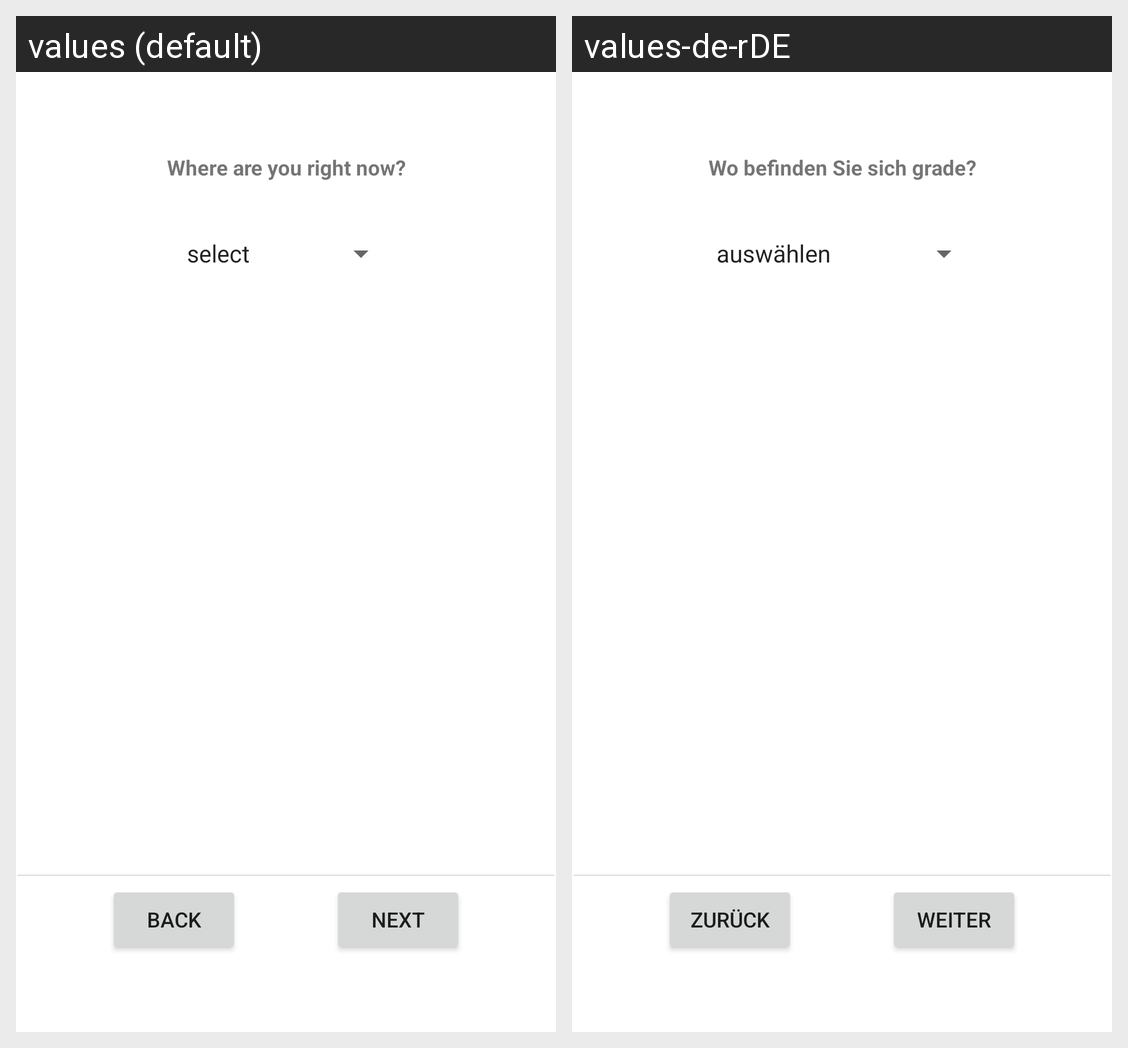

This grid shows one Android layout under two languages. Give, for every string resource on the screen, its name, the default text and each shown locale's text.
Android screen res/layout/fragment_questionnaire_question__context.xml rendered under 2 locales, left to right: values (default), values-de-rDE. Device: Nexus 5 (rendered at 1080×1920; each locale shown at half size, 540×960, under a caption strip naming it); theme Theme.22B11.
Strings drawn on this screen, with the default value and each locale's value (text and hints the layout hard-codes, and strings that could not be matched under every locale, appear in the picture but are not listed):

question_context_question
  values: Where are you right now?
  values-de-rDE: Wo befinden Sie sich grade?

btn_next
  values: Next
  values-de-rDE: Weiter

btn_back
  values: Back
  values-de-rDE: Zurück
